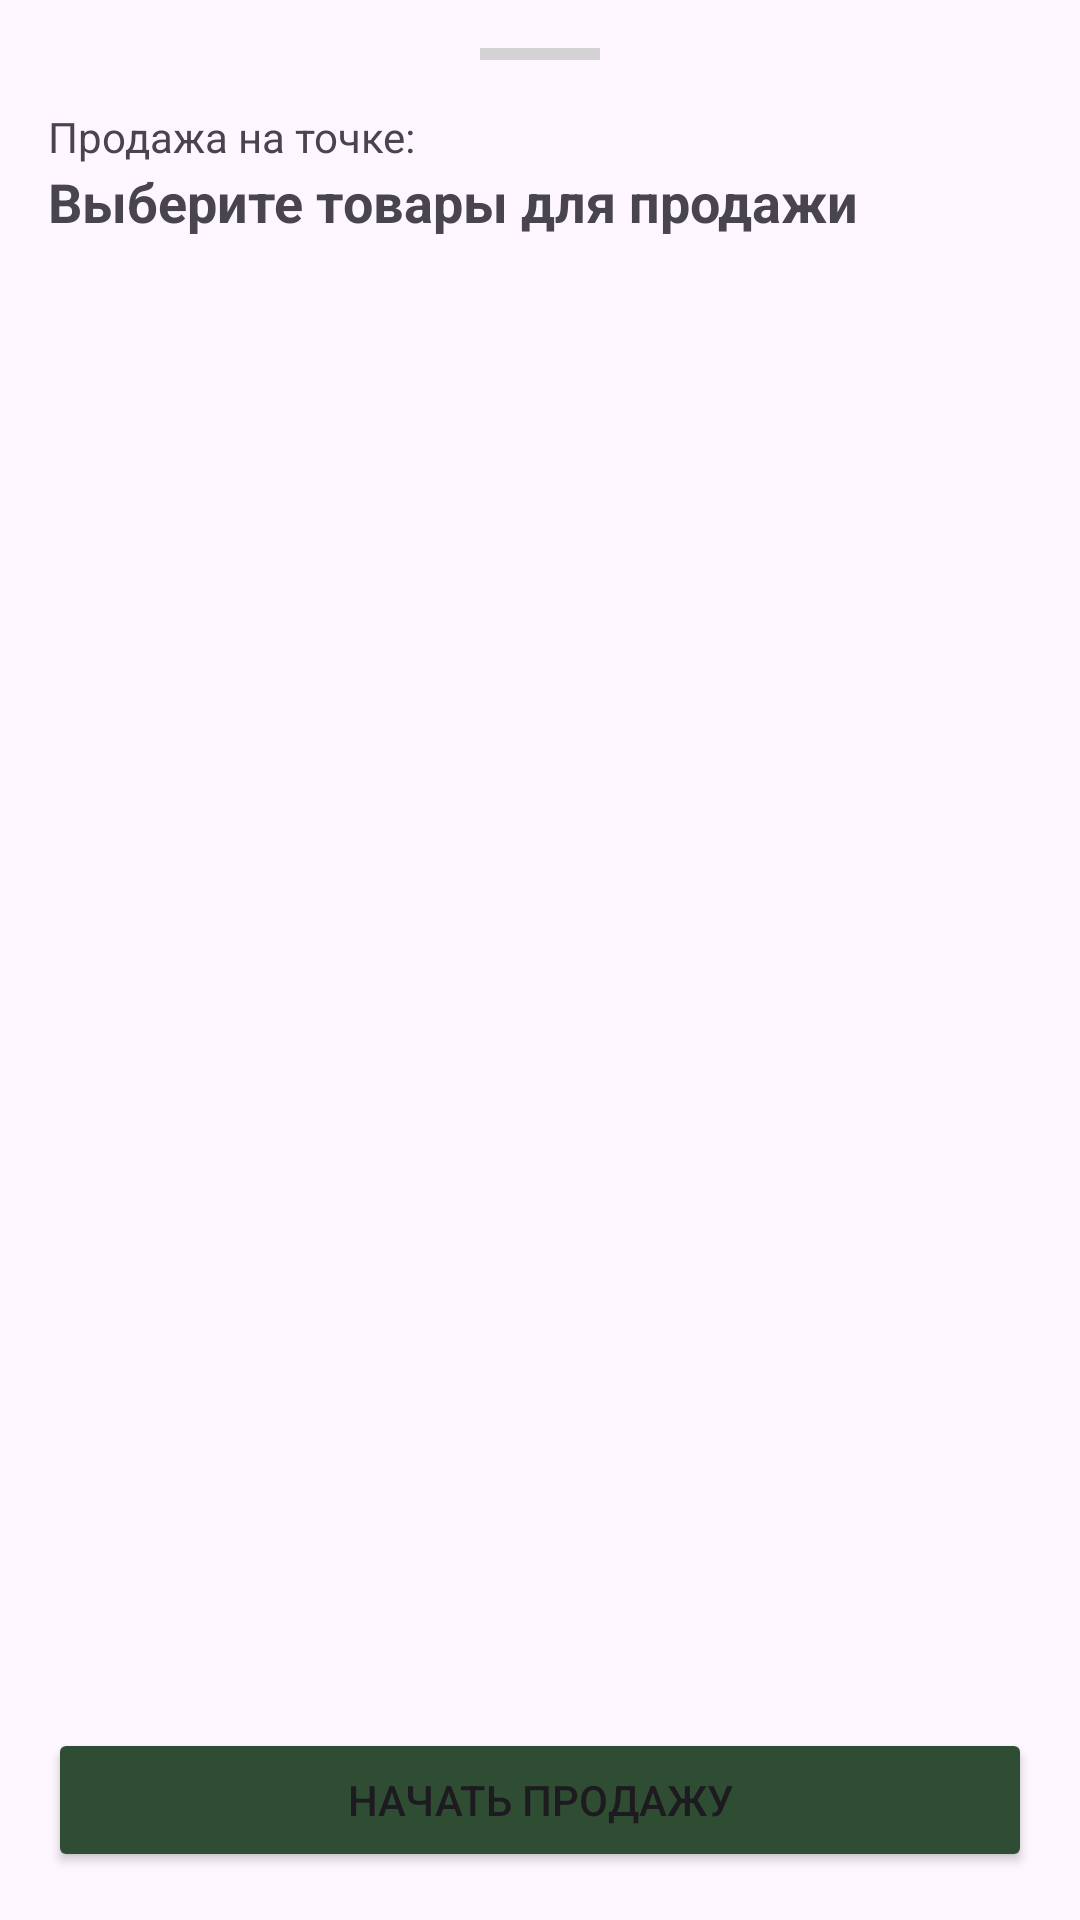

This screen was rendered from an Android layout file. Write that file and the resources it references.
<!-- AndroidManifest.xml: application theme Theme.Farmer -->
<!-- res/layout/fragment_products_bottom_sheet.xml -->
<?xml version="1.0" encoding="utf-8"?>
<LinearLayout xmlns:android="http://schemas.android.com/apk/res/android"
    xmlns:tools="http://schemas.android.com/tools"
    android:layout_width="match_parent"
    android:layout_height="match_parent"
    tools:context=".farmer.ProductsBottomSheetFragment"
    android:padding="16dp"
    android:orientation="vertical">


    <View
        android:layout_width="40dp"
        android:layout_height="4dp"
        android:layout_gravity="center"
        android:background="#D3D3D3"
        android:layout_marginBottom="16dp"/>

    <TextView
        android:id="@+id/tvPosName"
        android:layout_width="match_parent"
        android:layout_height="wrap_content"
        android:text="Продажа на точке: "/>

    <TextView
        android:layout_width="wrap_content"
        android:layout_height="wrap_content"
        android:text="Выберите товары для продажи"
        android:textSize="18sp"
        android:textStyle="bold"
        android:layout_marginBottom="16dp"/>

    <androidx.recyclerview.widget.RecyclerView
        android:id="@+id/rvProducts"
        android:layout_width="match_parent"
        android:layout_height="0dp"
        android:layout_weight="1"/>

    <Button
        android:id="@+id/btnStartSale"
        android:layout_width="match_parent"
        android:layout_height="wrap_content"
        android:text="Начать продажу"

        android:layout_marginTop="16dp"
        android:backgroundTint="#2E4D32"/>


</LinearLayout>
<!-- resources referenced by this layout -->
<resources>
  <style name="Theme.Farmer" parent="Base.Theme.Farmer" />
  <style name="Base.Theme.Farmer" parent="Theme.Material3.DayNight.NoActionBar">
          
          
      </style>
</resources>
